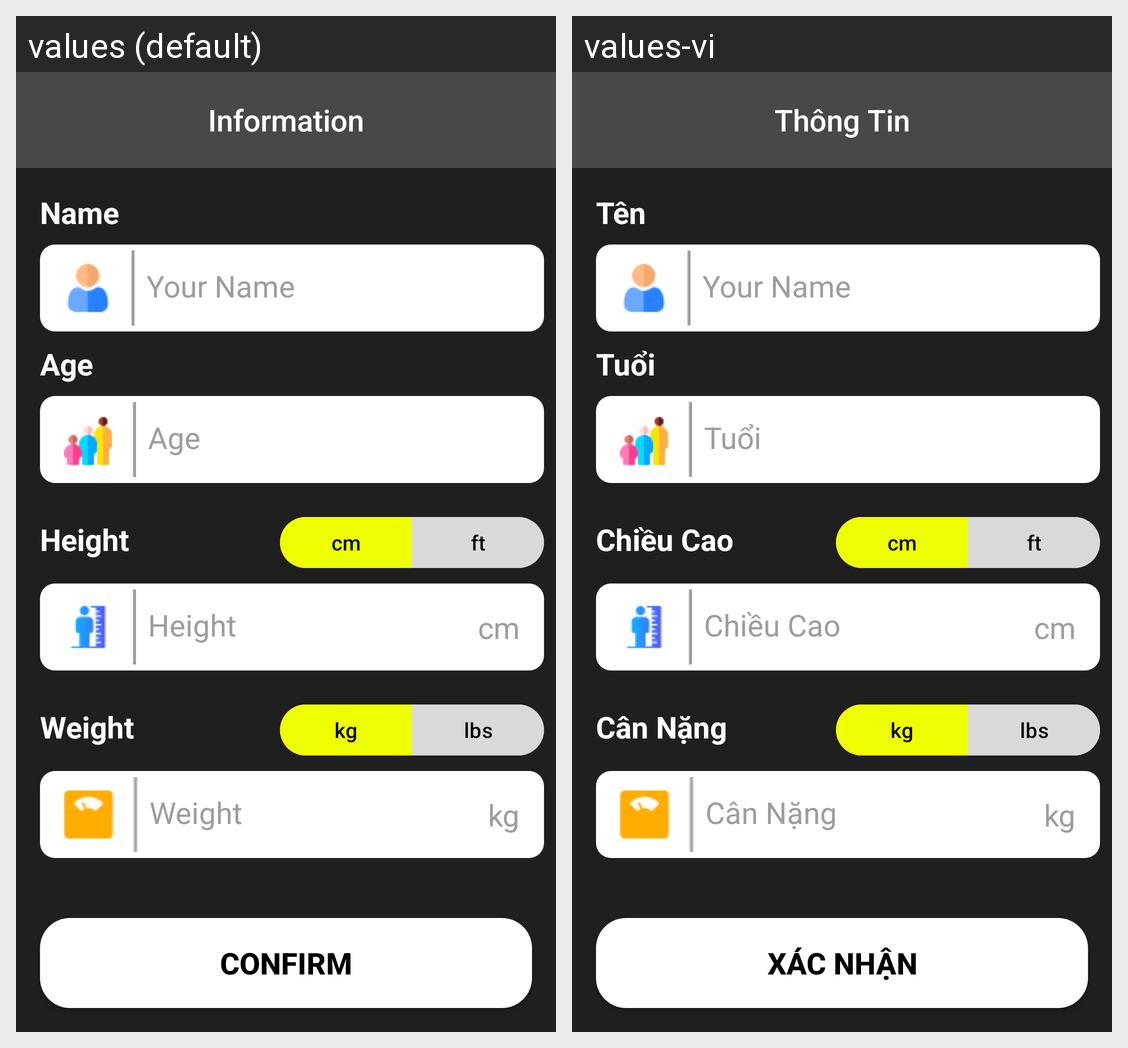

Translations of the strings shown on this Android screen, per locale in the grid:
Android screen res/layout/fragment_status.xml rendered under 2 locales, left to right: values (default), values-vi. Device: Nexus 5 (rendered at 1080×1920; each locale shown at half size, 540×960, under a caption strip naming it); theme Theme.TrackingRunningApp.
Strings drawn on this screen, with the default value and each locale's value (text and hints the layout hard-codes, and strings that could not be matched under every locale, appear in the picture but are not listed):

input_user_name
  values: Name
  values-vi: Tên

text_cm
  values: cm
  values-vi: cm

text_ft
  values: ft
  values-vi: ft

text_kg
  values: kg
  values-vi: kg

text_lbs
  values: lbs
  values-vi: lbs

hint_age
  values: Age
  values-vi: Tuổi

hint_height
  values: Height
  values-vi: Chiều Cao

hint_weight
  values: Weight
  values-vi: Cân Nặng

text_confirm
  values: Confirm
  values-vi: Xác Nhận

text_info_title
  values: Information
  values-vi: Thông Tin
